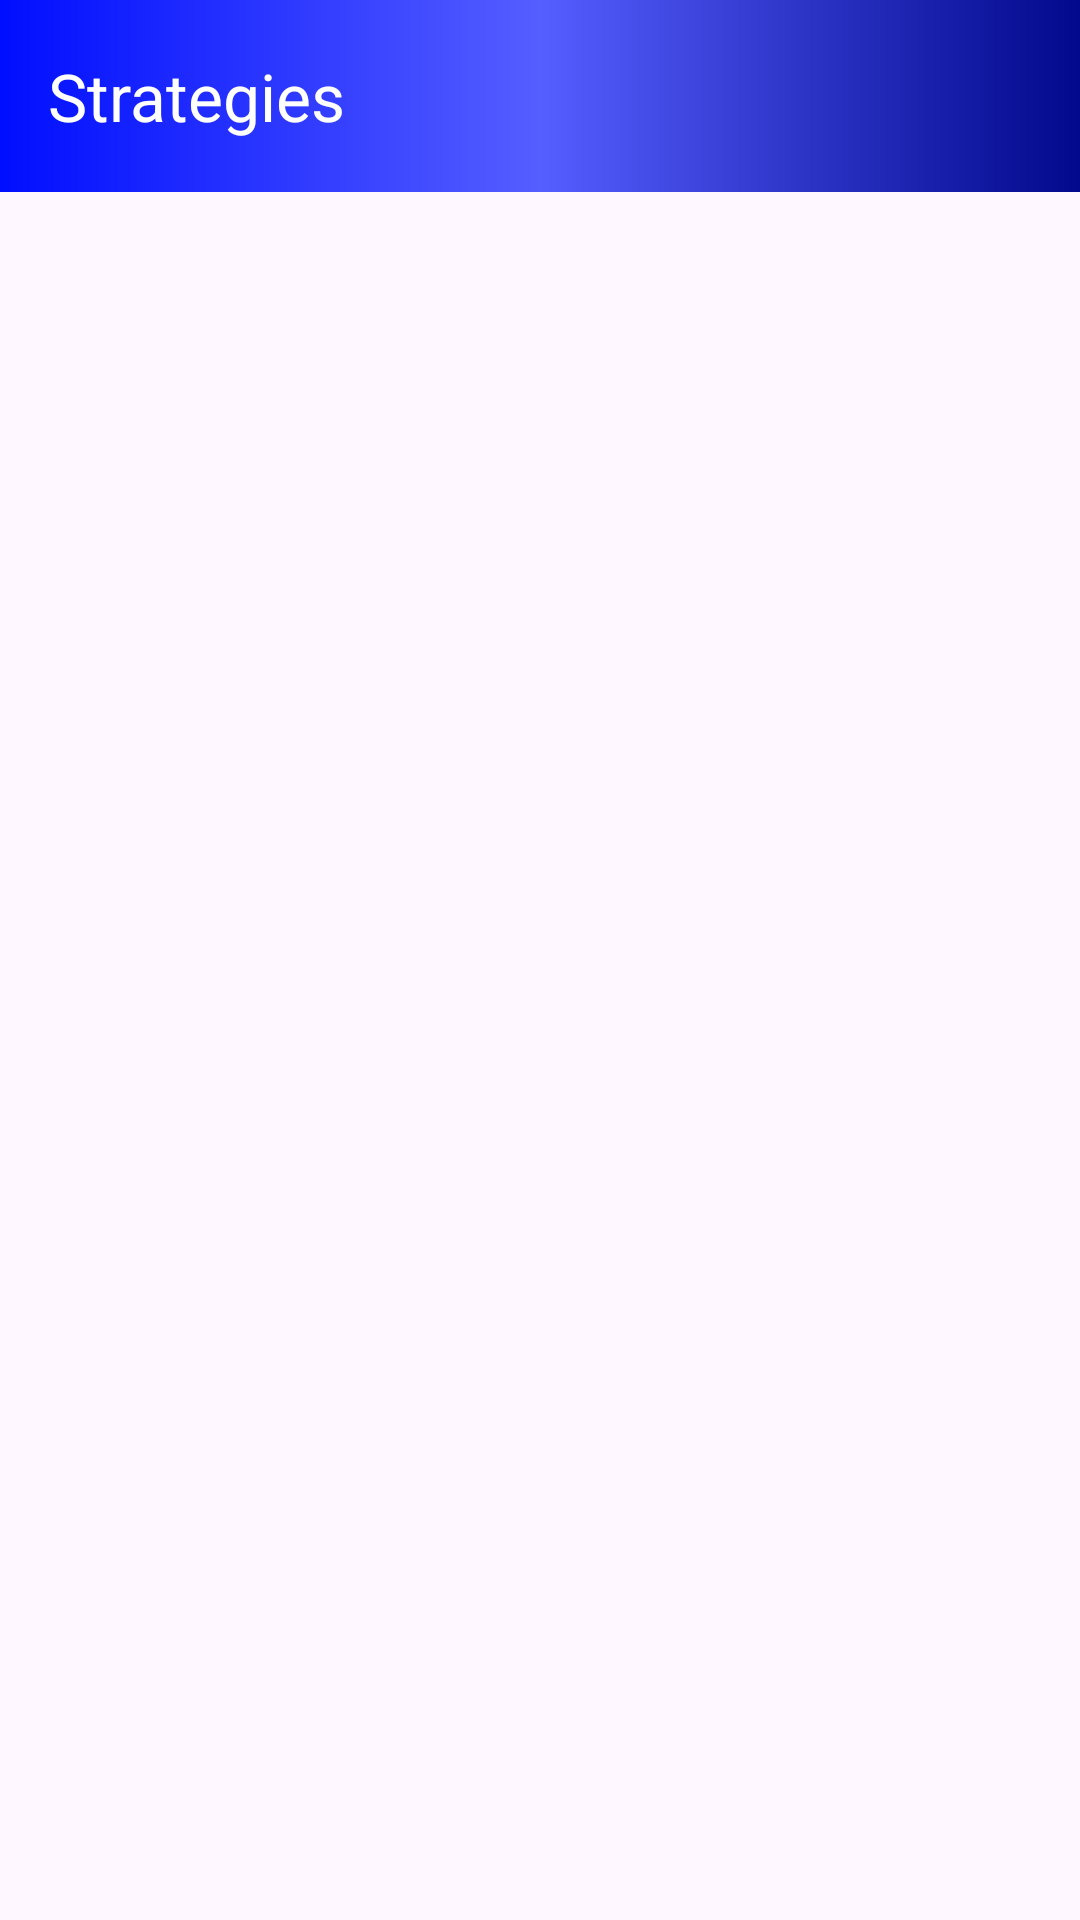

Write the Android layout XML for this screen, with the resource values it uses.
<!-- AndroidManifest.xml: application theme Theme.FTCStartPlaner -->
<!-- res/layout/activity_strategy_list.xml -->
<?xml version="1.0" encoding="utf-8"?>
<LinearLayout xmlns:android="http://schemas.android.com/apk/res/android"
    xmlns:app="http://schemas.android.com/apk/res-auto"
    android:orientation="vertical"
    android:layout_width="match_parent"
    android:layout_height="match_parent">

    <androidx.appcompat.widget.Toolbar
        android:id="@+id/toolbar"
        android:layout_width="match_parent"
        android:layout_height="?attr/actionBarSize"
        android:background="@drawable/lookstarategytoolbar"
        android:theme="@style/ThemeOverlay.AppCompat.Dark.ActionBar"
        android:popupTheme="@style/ThemeOverlay.AppCompat.Light"
        app:title="Strategies"/>

    <androidx.recyclerview.widget.RecyclerView
        android:id="@+id/recyclerViewStrategies"
        android:layout_width="match_parent"
        android:layout_height="match_parent"/>

</LinearLayout>
<!-- resources referenced by this layout -->
<resources>
  <!-- drawable lookstarategytoolbar (drawable) -->
  <?xml version="1.0" encoding="utf-8"?>
  <shape xmlns:android="http://schemas.android.com/apk/res/android">
      <gradient
          android:startColor="#000eff"
          android:centerColor="#555eff"
          android:endColor="#02098c"
          />
  </shape>
  <style name="Theme.FTCStartPlaner" parent="Base.Theme.FTCStartPlaner" />
  <style name="Base.Theme.FTCStartPlaner" parent="Theme.Material3.DayNight.NoActionBar">
          
          
      </style>
</resources>
